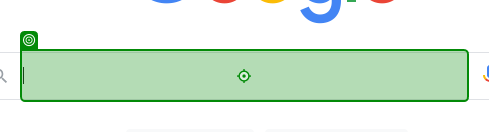
Workflow: Main

Step 1: type "[CurrentRow("City_Names").ToString + "[k(Enter)][k(Enter)]"]" into the text box in window 'Google' (chrome.exe)

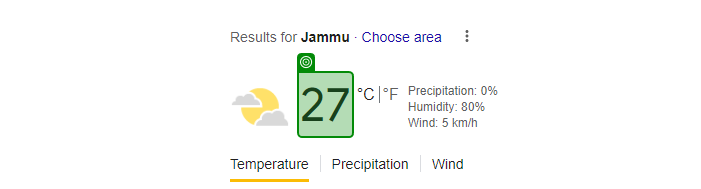
Step 2: get-text from the element 'wob_tm' in window 'jammu temperature - Google Search' (chrome.exe)
